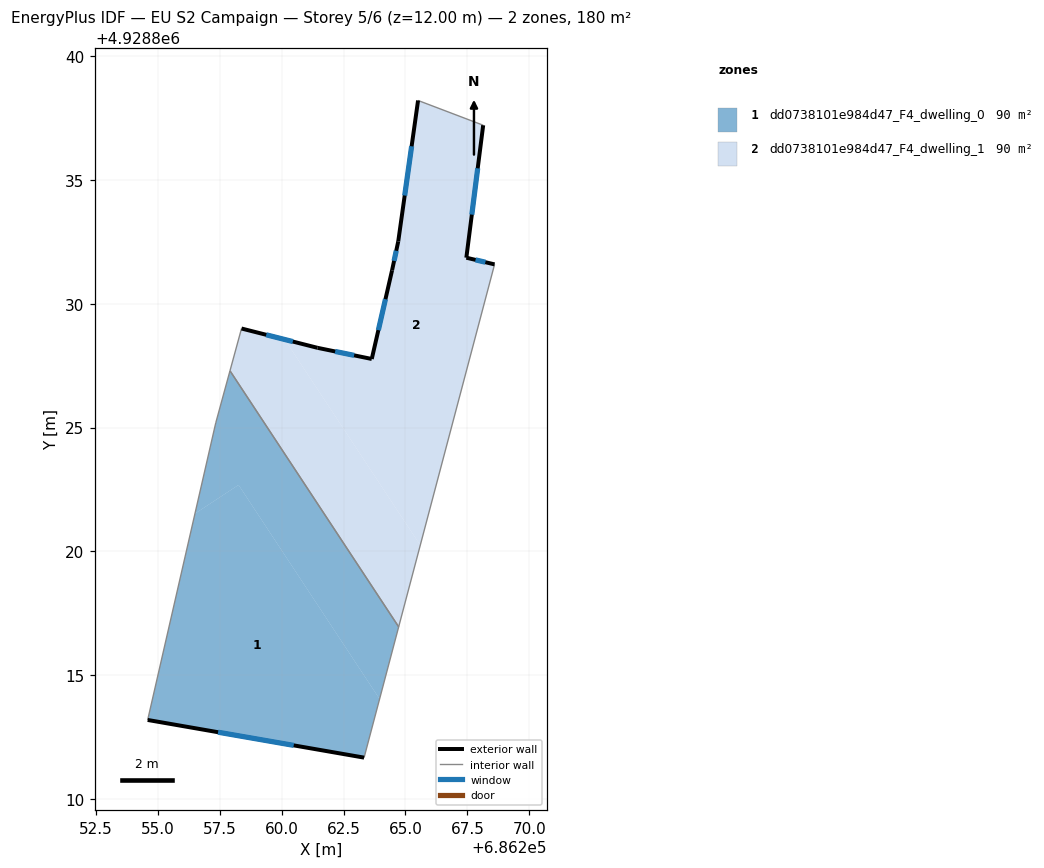
=== STOREY PLAN SPEC (per zone: floor XY polygon, exterior-wall plan segments, windows/doors) ===
zone 1: dd0738101e984d47_F4_dwelling_0  (89.9 m²)
  floor: (686258.26, 4928822.68) (686263.95, 4928814.04) (686263.33, 4928811.67) (686254.59, 4928813.19) (686256.50, 4928821.52)
  floor: (686257.91, 4928827.29) (686264.73, 4928816.95) (686263.95, 4928814.04) (686258.26, 4928822.68) (686256.50, 4928821.52) (686257.34, 4928825.19)
  exterior wall: (686254.59, 4928813.19) – (686263.33, 4928811.67)  [8.9 m]
    window: (686257.43, 4928812.69) – (686260.49, 4928812.16)  [3.3 m²]
  interior walls: 4
zone 2: dd0738101e984d47_F4_dwelling_1  (89.9 m²)
  floor: (686260.12, 4928828.55) (686265.60, 4928820.25) (686264.73, 4928816.95) (686257.91, 4928827.29) (686258.38, 4928829.00)
  floor: (686268.14, 4928837.21) (686267.46, 4928831.86) (686268.60, 4928831.59) (686265.60, 4928820.25) (686260.12, 4928828.55) (686261.45, 4928828.22) (686263.64, 4928827.77) (686264.46, 4928831.35) (686264.71, 4928832.52) (686265.51, 4928838.21)
  exterior wall: (686261.45, 4928828.22) – (686258.38, 4928829.00)  [3.2 m]
    window: (686260.45, 4928828.47) – (686259.38, 4928828.74)  [1.2 m²]
  exterior wall: (686263.64, 4928827.77) – (686261.45, 4928828.22)  [2.2 m]
    window: (686262.93, 4928827.91) – (686262.16, 4928828.07)  [0.8 m²]
  exterior wall: (686264.46, 4928831.35) – (686263.64, 4928827.77)  [3.7 m]
    window: (686264.19, 4928830.18) – (686263.91, 4928828.93)  [1.3 m²]
  exterior wall: (686264.71, 4928832.52) – (686264.46, 4928831.35)  [1.2 m]
    window: (686264.63, 4928832.14) – (686264.54, 4928831.73)  [0.4 m²]
  exterior wall: (686265.51, 4928838.21) – (686264.71, 4928832.52)  [5.7 m]
    window: (686265.25, 4928836.36) – (686264.97, 4928834.37)  [2.1 m²]
  exterior wall: (686267.46, 4928831.86) – (686268.14, 4928837.21)  [5.4 m]
    window: (686267.68, 4928833.60) – (686267.92, 4928835.47)  [2.0 m²]
  exterior wall: (686268.60, 4928831.59) – (686267.46, 4928831.86)  [1.2 m]
    window: (686268.23, 4928831.68) – (686267.83, 4928831.77)  [0.4 m²]
  interior walls: 4

=== DERIVED (storey summary) ===
Building: EU S2 Campaign
Storey: 5 of 6  (floor level z = 12.00 m)
Storey gross floor area: 179.8 m²
Zones on this storey: 2
  - dd0738101e984d47_F4_dwelling_0: floor 89.9 m²; exterior wall 8.9 m (26.6 m²); 1 window(s) 3.3 m²; WWR 12.2%
  - dd0738101e984d47_F4_dwelling_1: floor 89.9 m²; exterior wall 22.6 m (67.7 m²); 7 window(s) 8.3 m²; WWR 12.2%
Zone adjacency (shared interzone walls):
  - dd0738101e984d47_F4_dwelling_0 ↔ dd0738101e984d47_F4_dwelling_1